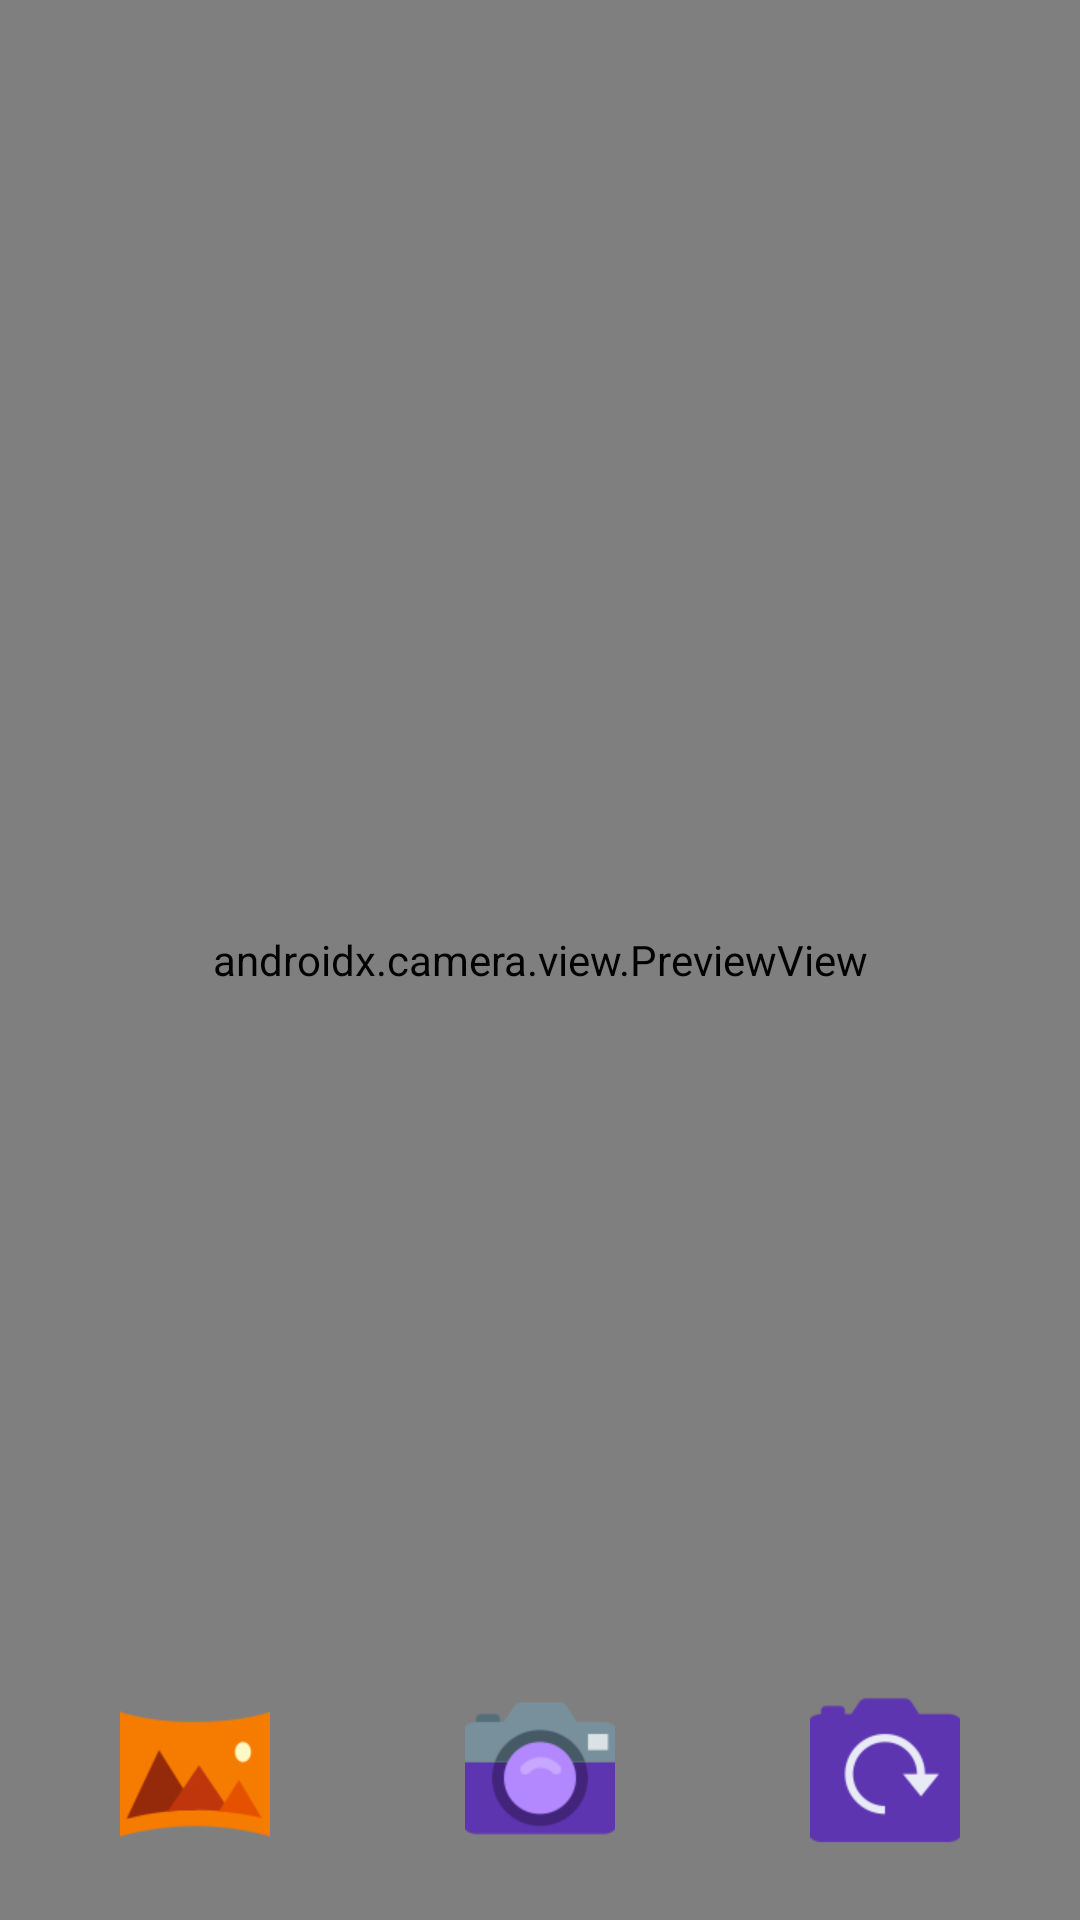

The Android layout XML behind this screen, and the referenced resources:
<!-- AndroidManifest.xml: application theme Theme.Scan4Students -->
<!-- res/layout/activity_main.xml -->
<?xml version="1.0" encoding="utf-8"?>
<androidx.constraintlayout.widget.ConstraintLayout
    xmlns:android="http://schemas.android.com/apk/res/android"
    xmlns:tools="http://schemas.android.com/tools"
    xmlns:app="http://schemas.android.com/apk/res-auto"
    android:layout_width="match_parent"
    android:layout_height="match_parent"
    tools:context="MainActivity">


    <androidx.camera.view.PreviewView
        android:id="@+id/viewFinder"
        android:layout_width="match_parent"
        android:layout_height="match_parent" >

    </androidx.camera.view.PreviewView>

    <ImageButton
        android:id="@+id/captureBtn"
        android:layout_width="100dp"
        android:layout_height="100dp"
        android:background="@drawable/camerabtn"
        android:contentDescription="@string/cameraicon"
        android:scaleX="0.5"
        android:scaleY="0.5"
        app:layout_constraintBottom_toBottomOf="parent"
        app:layout_constraintEnd_toEndOf="parent"
        app:layout_constraintStart_toStartOf="parent"
        app:srcCompat="@drawable/camerabtn" />

    <ImageButton
        android:id="@+id/galleryBtn"
        android:layout_width="100dp"
        android:layout_height="100dp"
        android:background="@drawable/gallerybtn"
        android:contentDescription="@string/galleryicon"
        android:scaleX="0.5"
        android:scaleY="0.5"
        app:layout_constraintBottom_toBottomOf="parent"
        app:layout_constraintEnd_toStartOf="@+id/captureBtn"
        app:layout_constraintStart_toStartOf="parent"
        app:srcCompat="@drawable/gallerybtn" />

    <ImageButton
        android:id="@+id/reverseBtn"
        android:layout_width="100dp"
        android:layout_height="100dp"
        android:background="@drawable/reversebtn"
        android:contentDescription="@string/reverseicon"
        android:scaleX="0.5"
        android:scaleY="0.5"
        app:layout_constraintBottom_toBottomOf="parent"
        app:layout_constraintEnd_toEndOf="parent"
        app:layout_constraintStart_toEndOf="@+id/captureBtn"
        app:srcCompat="@drawable/reversebtn" />

</androidx.constraintlayout.widget.ConstraintLayout>
<!-- resources referenced by this layout -->
<resources>
  <!-- drawable camerabtn: png bitmap (drawable-v24, 4043 bytes) -->
  <!-- drawable gallerybtn: png bitmap (drawable, 3160 bytes) -->
  <!-- drawable reversebtn: png bitmap (drawable, 3310 bytes) -->
  <string name="cameraicon">cameraIcon</string>
  <string name="galleryicon">galleryIcon</string>
  <string name="reverseicon">reverseIcon</string>
  <style name="Theme.Scan4Students" parent="Theme.MaterialComponents.DayNight.DarkActionBar">
          
          <item name="colorPrimary">@color/purple_500</item>
          <item name="colorPrimaryVariant">@color/purple_700</item>
          <item name="colorOnPrimary">@color/white</item>
          
          <item name="colorSecondary">@color/teal_200</item>
          <item name="colorSecondaryVariant">@color/teal_700</item>
          <item name="colorOnSecondary">@color/black</item>
          
          <item name="android:statusBarColor" tools:targetApi="l">?attr/colorPrimaryVariant</item>
          
      </style>
  <!-- not gathered from this repository: default colours our renderer supplied (Android Studio template values) -->
  <color name="purple_500">#FF6200EE</color>
  <color name="purple_700">#FF3700B3</color>
  <color name="teal_200">#FF03DAC5</color>
  <color name="teal_700">#FF018786</color>
  <color name="black">#FF000000</color>
  <color name="white">#FFFFFFFF</color>
</resources>
